Run: headless pygame with SDL's dummy video driver; simulated clock (each Clock.tick advances the game by its frame time, no real sleeping); random seed 0; keys injected as events and as key.get_pressed() state; mouse plan: one left click at the window centre at the start of phase 2, then a move to the lower-right quarter at the start of phase 3.
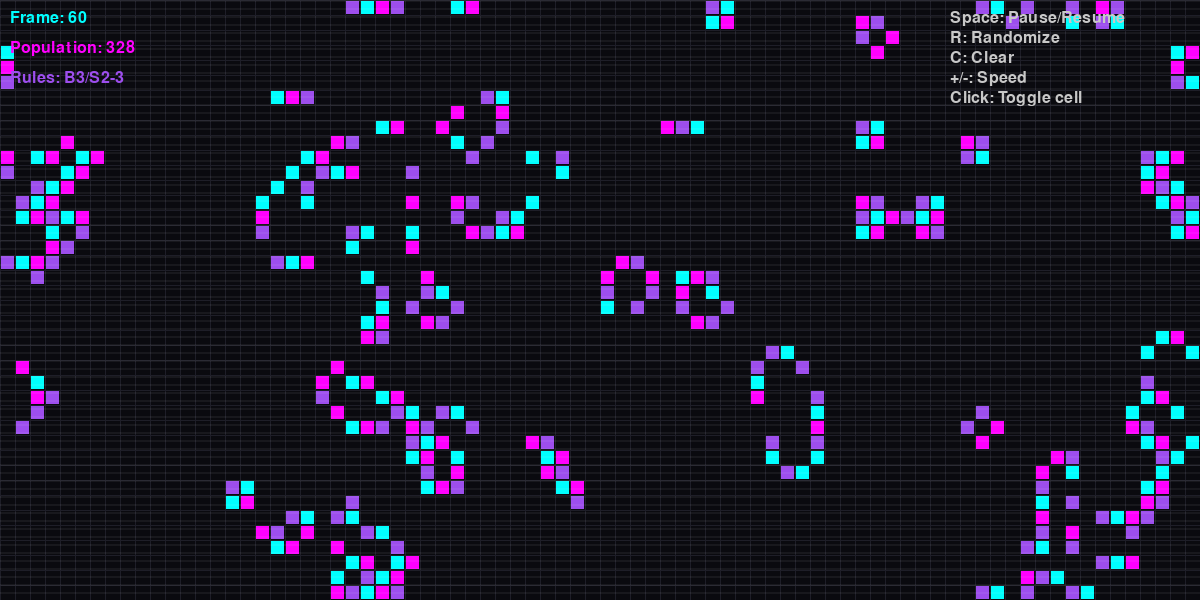
Frame 1 of 4 · flips 1–60 · no input
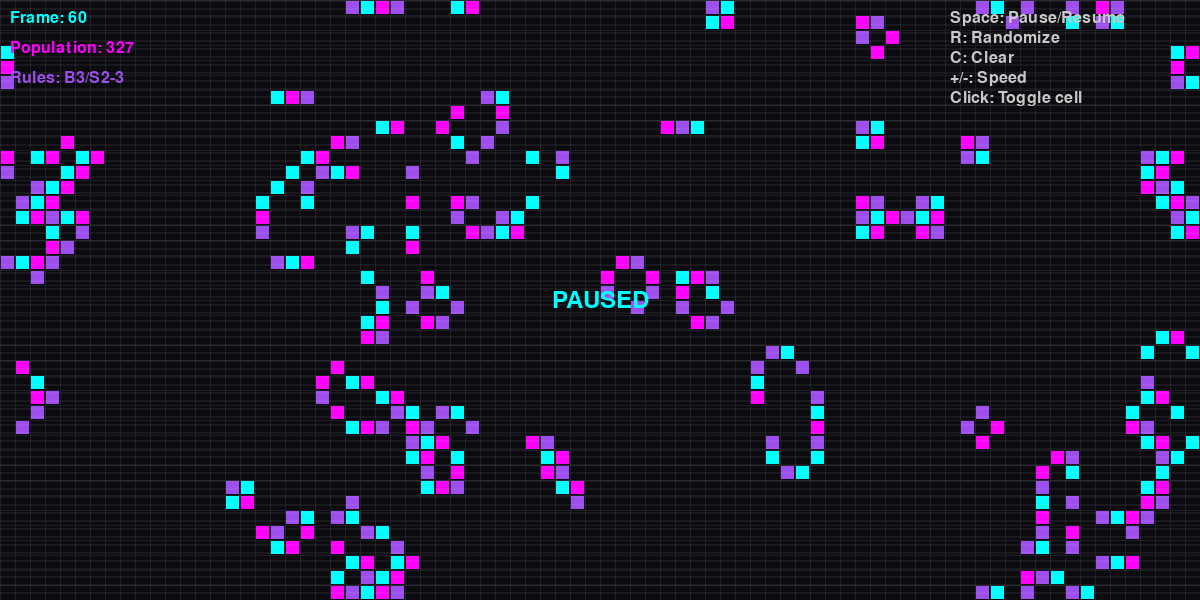
Frame 2 of 4 · flips 61–180 · clicked the window centre · tapped SPACE, RETURN · held RIGHT (→), D
Frame 3 of 4 · flips 181–300 · moved the mouse to the lower-right quarter · held DOWN (↓), S · screen unchanged from frame 2, image omitted
Frame 4 of 4 · flips 301–420 · held LEFT (←), A, UP (↑), W · screen unchanged from frame 3, image omitted

The pygame program that drew these frames:

#!/usr/bin/env python3
"""
Conway's Game of Life - Retro Neon Edition
Parametrizable rules with CRT aesthetic effects
"""

import pygame
import random
import sys
from typing import List, Tuple

# Configuration
GRID_WIDTH = 80
GRID_HEIGHT = 40
CELL_SIZE = 15
FPS = 60

# Retro color palette
BACKGROUND = (10, 10, 15)
NEON_CYAN = (0, 255, 255)
NEON_MAGENTA = (255, 0, 255)
NEON_PURPLE = (157, 78, 237)
GRID_COLOR = (30, 30, 40)

# Game of Life rules (configurable)
BIRTH_RULE = 3          # Number of neighbors to birth a cell
SURVIVE_MIN = 2         # Minimum neighbors to survive
SURVIVE_MAX = 3         # Maximum neighbors to survive

class GameOfLife:
    def __init__(self, width: int, height: int, cell_size: int):
        self.width = width
        self.height = height
        self.cell_size = cell_size
        self.grid = [[False for _ in range(width)] for _ in range(height)]
        self.paused = False
        self.frame_count = 0
        
    def randomize(self):
        """Fill grid with random cells"""
        for y in range(self.height):
            for x in range(self.width):
                self.grid[y][x] = random.random() < 0.3
    
    def clear(self):
        """Clear all cells"""
        self.grid = [[False for _ in range(self.width)] for _ in range(self.height)]
    
    def count_neighbors(self, x: int, y: int) -> int:
        """Count live neighbors with wrapping edges"""
        count = 0
        for dy in [-1, 0, 1]:
            for dx in [-1, 0, 1]:
                if dx == 0 and dy == 0:
                    continue
                nx = (x + dx) % self.width
                ny = (y + dy) % self.height
                if self.grid[ny][nx]:
                    count += 1
        return count
    
    def update(self):
        """Advance simulation by one generation"""
        if self.paused:
            return
        
        new_grid = [[False for _ in range(self.width)] for _ in range(self.height)]
        
        for y in range(self.height):
            for x in range(self.width):
                neighbors = self.count_neighbors(x, y)
                current = self.grid[y][x]
                
                # Apply Game of Life rules
                if current and SURVIVE_MIN <= neighbors <= SURVIVE_MAX:
                    new_grid[y][x] = True
                elif not current and neighbors == BIRTH_RULE:
                    new_grid[y][x] = True
        
        self.grid = new_grid
        self.frame_count += 1
    
    def get_population(self) -> int:
        """Count total live cells"""
        return sum(sum(row) for row in self.grid)
    
    def toggle_cell(self, x: int, y: int):
        """Toggle cell at grid position"""
        if 0 <= x < self.width and 0 <= y < self.height:
            self.grid[y][x] = not self.grid[y][x]


class RetroRenderer:
    def __init__(self, screen: pygame.Surface, game: GameOfLife):
        self.screen = screen
        self.game = game
        self.font_large = pygame.font.Font(None, 36)
        self.font_small = pygame.font.Font(None, 24)
        self.scanline_alpha = 0
    
    def draw_grid(self):
        """Draw the cell grid with neon glow effect"""
        for y in range(self.game.height + 1):
            pygame.draw.line(self.screen, GRID_COLOR, 
                           (0, y * self.game.cell_size),
                           (self.game.width * self.game.cell_size, y * self.game.cell_size))
        
        for x in range(self.game.width + 1):
            pygame.draw.line(self.screen, GRID_COLOR,
                           (x * self.game.cell_size, 0),
                           (x * self.game.cell_size, self.game.height * self.game.cell_size))
    
    def draw_cells(self):
        """Draw live cells with neon colors"""
        for y in range(self.game.height):
            for x in range(self.game.width):
                if self.game.grid[y][x]:
                    # Cycle through neon colors based on position and frame
                    hue_cycle = (x + y + self.game.frame_count // 10) % 3
                    color = [NEON_CYAN, NEON_MAGENTA, NEON_PURPLE][hue_cycle]
                    
                    # Draw cell with slight glow effect
                    rect = pygame.Rect(x * self.game.cell_size + 1, 
                                      y * self.game.cell_size + 1,
                                      self.game.cell_size - 2,
                                      self.game.cell_size - 2)
                    pygame.draw.rect(self.screen, color, rect)
    
    def draw_scanlines(self):
        """Add retro CRT scanline effect"""
        self.scanline_alpha = (self.scanline_alpha + 1) % 20
        
        for y in range(0, self.screen.get_height(), 4):
            alpha = 15 if y % 8 < 2 else 0
            scanline = pygame.Surface((self.screen.get_width(), 2))
            scanline.set_alpha(alpha)
            scanline.fill((255, 255, 255))
            self.screen.blit(scanline, (0, y))
    
    def draw_ui(self):
        """Draw on-screen UI elements"""
        # Frame counter
        frame_text = self.font_small.render(f"Frame: {self.game.frame_count}", True, NEON_CYAN)
        self.screen.blit(frame_text, (10, 10))
        
        # Population count
        pop_text = self.font_small.render(f"Population: {self.game.get_population()}", True, NEON_MAGENTA)
        self.screen.blit(pop_text, (10, 40))
        
        # Rules display
        rules_text = self.font_small.render(f"Rules: B{BIRTH_RULE}/S{SURVIVE_MIN}-{SURVIVE_MAX}", True, NEON_PURPLE)
        self.screen.blit(rules_text, (10, 70))
        
        # Control hints
        controls = [
            "Space: Pause/Resume",
            "R: Randomize",
            "C: Clear",
            "+/-: Speed",
            "Click: Toggle cell"
        ]
        for i, control in enumerate(controls):
            text = self.font_small.render(control, True, (200, 200, 200))
            self.screen.blit(text, (self.screen.get_width() - 250, 10 + i * 20))
        
        # Pause indicator
        if self.game.paused:
            pause_text = self.font_large.render("PAUSED", True, NEON_CYAN)
            rect = pause_text.get_rect(center=(self.screen.get_width() // 2, 
                                               self.screen.get_height() // 2))
            self.screen.blit(pause_text, rect)
    
    def draw(self):
        """Render complete frame"""
        self.screen.fill(BACKGROUND)
        self.draw_grid()
        self.draw_cells()
        self.draw_scanlines()
        self.draw_ui()


def main():
    pygame.init()
    
    # Create screen
    screen_width = GRID_WIDTH * CELL_SIZE
    screen_height = GRID_HEIGHT * CELL_SIZE
    screen = pygame.display.set_mode((screen_width, screen_height))
    pygame.display.set_caption("Game of Life - Retro Neon Edition")
    
    # Initialize game and renderer
    game = GameOfLife(GRID_WIDTH, GRID_HEIGHT, CELL_SIZE)
    game.randomize()
    renderer = RetroRenderer(screen, game)
    
    clock = pygame.time.Clock()
    running = True
    
    while running:
        for event in pygame.event.get():
            if event.type == pygame.QUIT:
                running = False
            
            elif event.type == pygame.KEYDOWN:
                if event.key == pygame.K_ESCAPE:
                    running = False
                elif event.key == pygame.K_SPACE:
                    game.paused = not game.paused
                elif event.key == pygame.K_r:
                    game.randomize()
                elif event.key == pygame.K_c:
                    game.clear()
                elif event.key == pygame.K_PLUS or event.key == pygame.K_EQUALS:
                    pass  # Speed adjustment placeholder
                elif event.key == pygame.K_MINUS:
                    pass  # Speed adjustment placeholder
            
            elif event.type == pygame.MOUSEBUTTONDOWN:
                if event.button == 1:  # Left click
                    x = event.pos[0] // CELL_SIZE
                    y = event.pos[1] // CELL_SIZE
                    game.toggle_cell(x, y)
        
        game.update()
        renderer.draw()
        pygame.display.flip()
        clock.tick(FPS)
    
    pygame.quit()
    sys.exit()


if __name__ == "__main__":
    main()
